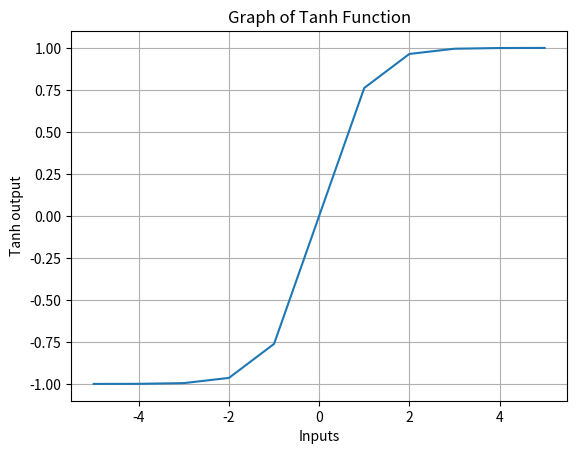

The script that saved this image:
import matplotlib.pyplot as plt
import numpy as np

# define input points
inputs = np.arange(-5, 6)

# tanh function
def tanh(x):
    return (np.exp(x) - np.exp(-x)) / (np.exp(x) + np.exp(-x))

# apply tanh function on inputs
results = []

for x in inputs:
    result = tanh(x)
    results.append(result)

# plot the results of tanh function
plt.plot(inputs, results)
plt.xlabel("Inputs")
plt.ylabel("Tanh output")
plt.title("Graph of Tanh Function")
plt.grid()
plt.show()
